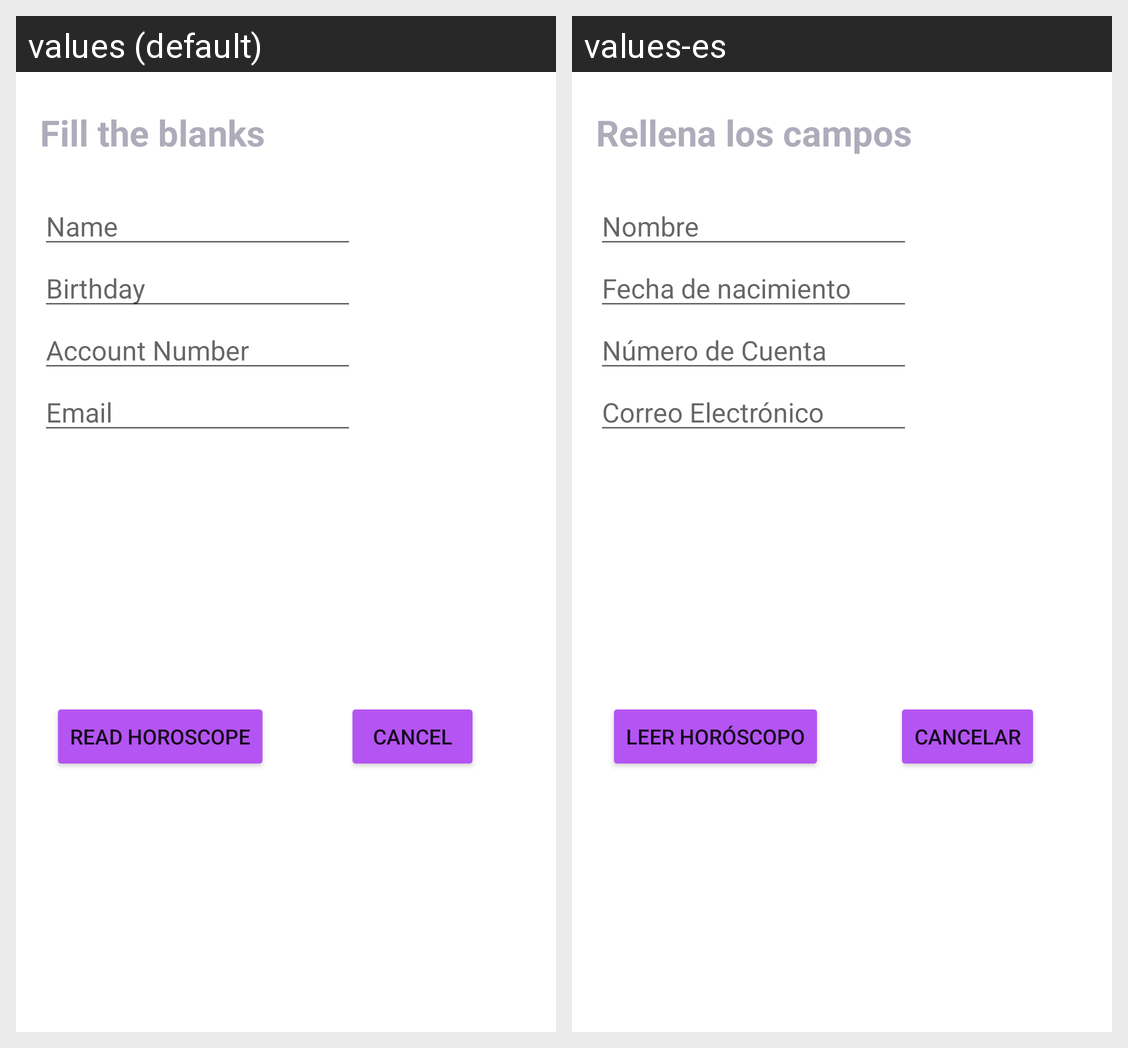

This grid shows one Android layout under two languages. Give, for every string resource on the screen, its name, the default text and each shown locale's text.
Android screen res/layout/activity_format.xml rendered under 2 locales, left to right: values (default), values-es. Device: Nexus 5 (rendered at 1080×1920; each locale shown at half size, 540×960, under a caption strip naming it); theme Theme.HoróscopoChino.
Strings drawn on this screen, with the default value and each locale's value (text and hints the layout hard-codes, and strings that could not be matched under every locale, appear in the picture but are not listed):

str_instruction
  values: Fill the blanks
  values-es: Rellena los campos

str_namefield
  values: Name
  values-es: Nombre

str_birthdayfield
  values: Birthday
  values-es: Fecha de nacimiento

str_accountfield
  values: Account Number
  values-es: Número de Cuenta

str_emailfield
  values: Email
  values-es: Correo Electrónico

str_readhoroscope
  values: Read horoscope
  values-es: Leer horóscopo

str_cancel
  values: Cancel
  values-es: Cancelar
